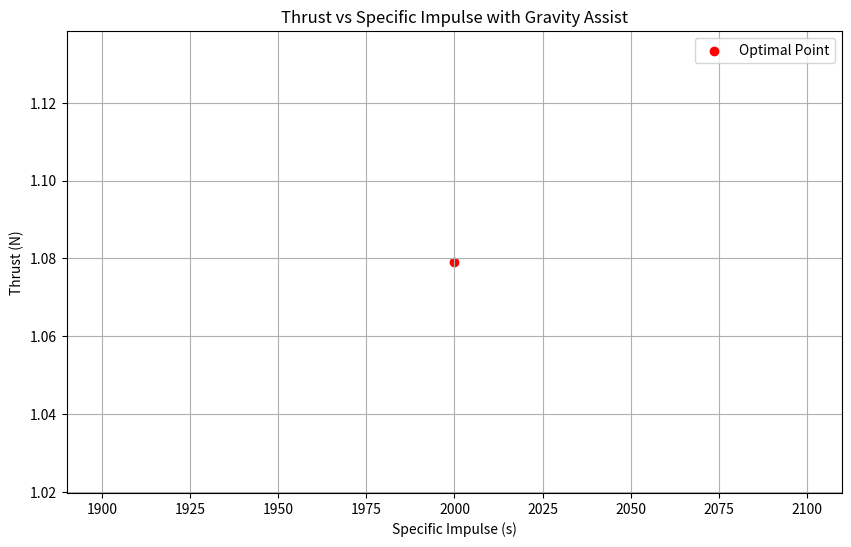

Write the Python code that produced this figure.
import numpy as np
import matplotlib.pyplot as plt

def calculate_thrust(specific_impulse, mass_flow_rate):
    """
    Calculate the thrust given specific impulse and mass flow rate.
    :param specific_impulse: Specific impulse of the thruster (in seconds)
    :param mass_flow_rate: Mass flow rate of the propellant (in kg/s)
    :return: Thrust (in Newtons)
    """
    g0 = 9.81  # Standard gravity in m/s^2
    return specific_impulse * mass_flow_rate * g0

def estimate_power_consumption(specific_impulse, mass_flow_rate, efficiency=0.7):  # Assume higher efficiency for space probes
    """
    Estimate the power consumption of the thruster.
    :param specific_impulse: Specific impulse of the thruster (in seconds)
    :param mass_flow_rate: Mass flow rate of the propellant (in kg/s)
    :param efficiency: Efficiency of the thruster (fraction)
    :return: Power consumption (in Watts)
    """
    g0 = 9.81  # Standard gravity in m/s^2
    energy_per_kg = specific_impulse * g0 / efficiency
    return mass_flow_rate * energy_per_kg

def optimize_thruster_parameters(gravity_assist_multiplier=1.1):  # Include a multiplier for gravity assist
    # Define the parameter ranges
    specific_impulse_range = np.linspace(2000, 5000, 10)  # in seconds, higher for deep space missions
    mass_flow_rate_range = np.linspace(0.00005, 0.0005, 10)  # in kg/s, adjusted for deep space engines

    # Initialize variables to store optimal parameters
    optimal_thrust = 0
    optimal_specific_impulse = 0
    optimal_mass_flow_rate = 0
    optimal_power_consumption = float('inf')

    # Iterate over the parameter ranges to find the optimal set
    for specific_impulse in specific_impulse_range:
        for mass_flow_rate in mass_flow_rate_range:
            thrust = calculate_thrust(specific_impulse, mass_flow_rate) * gravity_assist_multiplier
            power_consumption = estimate_power_consumption(specific_impulse, mass_flow_rate)

            if thrust > optimal_thrust and power_consumption < optimal_power_consumption:
                optimal_thrust = thrust
                optimal_specific_impulse = specific_impulse
                optimal_mass_flow_rate = mass_flow_rate
                optimal_power_consumption = power_consumption

    return (optimal_thrust, optimal_specific_impulse, optimal_mass_flow_rate, optimal_power_consumption)

# Run the optimization
optimal_results = optimize_thruster_parameters()

# Displaying the results
print(f"Optimal Thrust with Gravity Assist: {optimal_results[0]} N")
print(f"Optimal Specific Impulse: {optimal_results[1]} seconds")
print(f"Optimal Mass Flow Rate: {optimal_results[2]} kg/s")
print(f"Estimated Power Consumption: {optimal_results[3]} Watts")

# Optional Plot
plt.figure(figsize=(10, 6))
plt.scatter(optimal_results[1], optimal_results[0], color='red', label='Optimal Point')
plt.xlabel('Specific Impulse (s)')
plt.ylabel('Thrust (N)')
plt.title('Thrust vs Specific Impulse with Gravity Assist')
plt.legend()
plt.grid(True)
plt.show()
